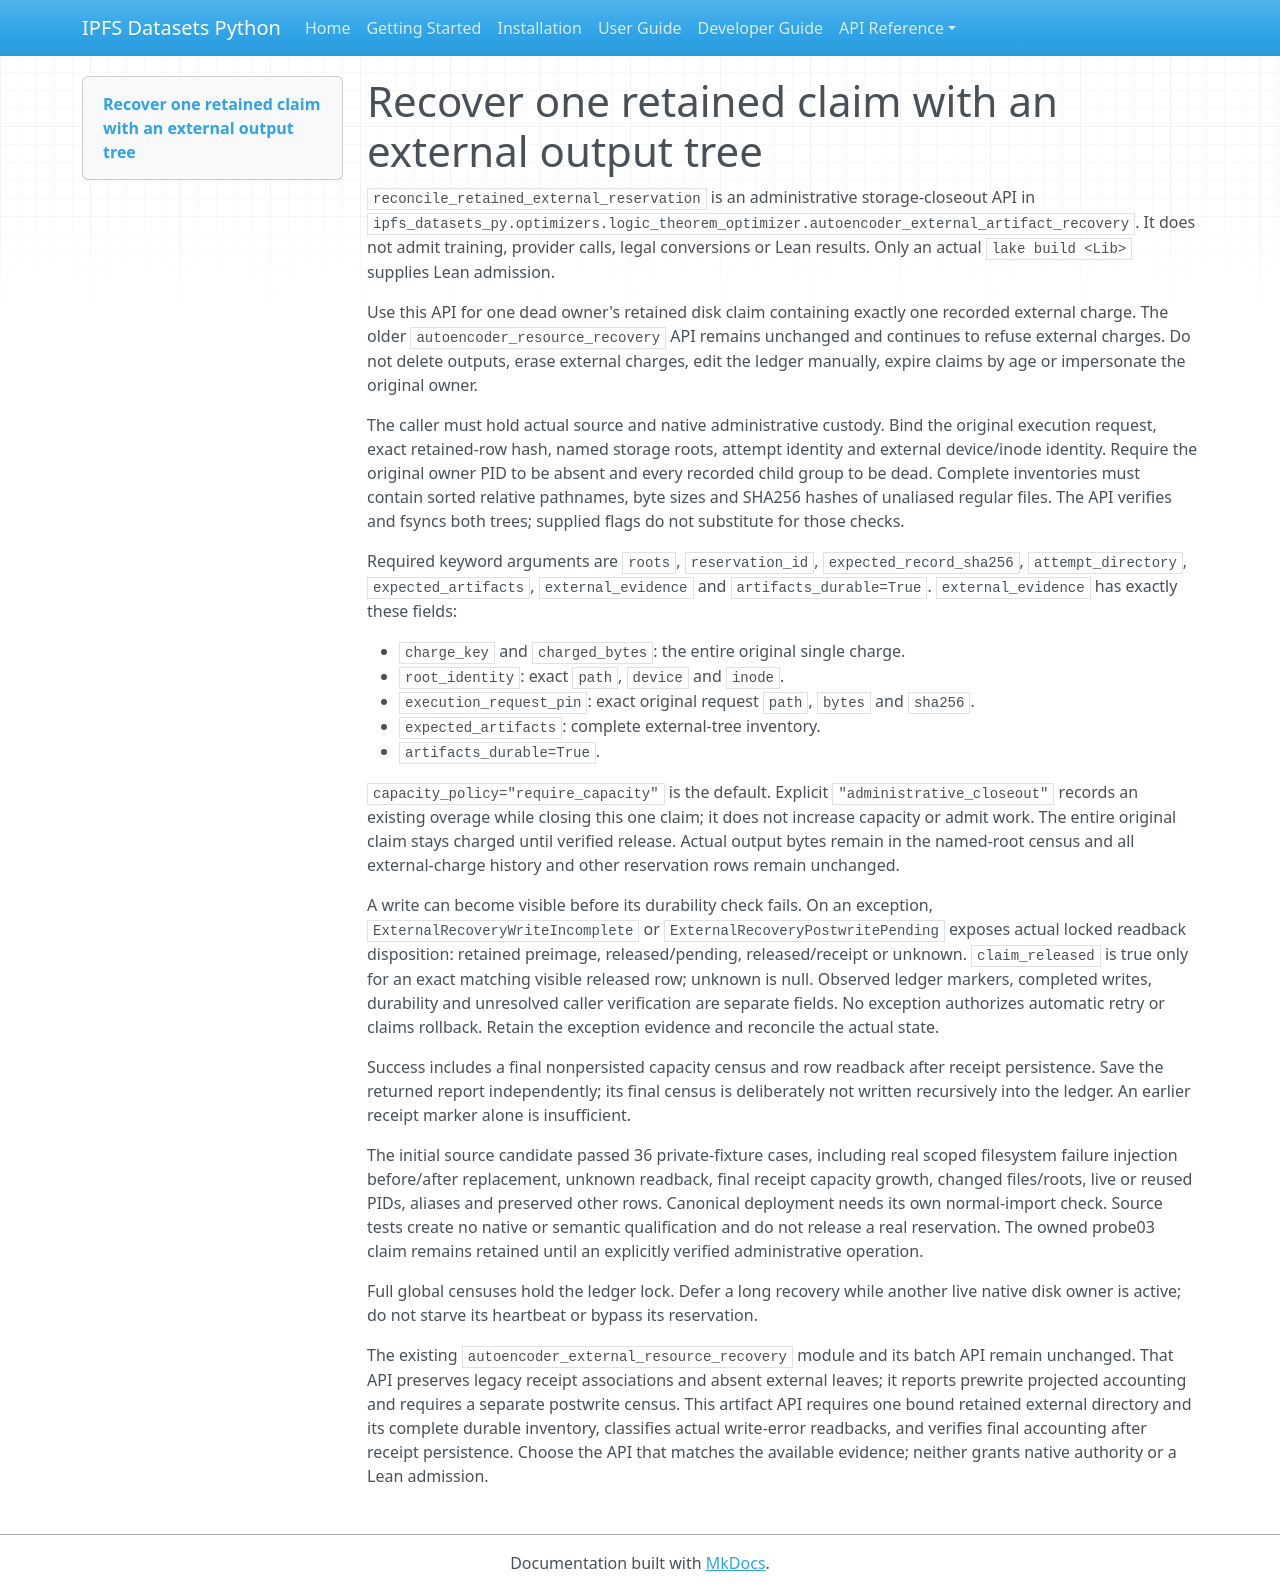

repository: endomorphosis/ipfs_datasets_py · page: autoencoders/external_retained_storage_recovery/index.html · generator: mkdocs

# Recover one retained claim with an external output tree

`reconcile_retained_external_reservation` is an administrative storage-closeout API in
`ipfs_datasets_py.optimizers.logic_theorem_optimizer.autoencoder_external_artifact_recovery`.
It does not admit training, provider calls, legal conversions or Lean results.
Only an actual `lake build <Lib>` supplies Lean admission.

Use this API for one dead owner's retained disk claim containing exactly one recorded
external charge. The older `autoencoder_resource_recovery` API remains unchanged and
continues to refuse external charges. Do not delete outputs, erase external charges,
edit the ledger manually, expire claims by age or impersonate the original owner.

The caller must hold actual source and native administrative custody. Bind the original
execution request, exact retained-row hash, named storage roots, attempt identity and
external device/inode identity. Require the original owner PID to be absent and every
recorded child group to be dead. Complete inventories must contain sorted relative
pathnames, byte sizes and SHA256 hashes of unaliased regular files. The API verifies and
fsyncs both trees; supplied flags do not substitute for those checks.

Required keyword arguments are `roots`, `reservation_id`, `expected_record_sha256`,
`attempt_directory`, `expected_artifacts`, `external_evidence` and
`artifacts_durable=True`. `external_evidence` has exactly these fields:

- `charge_key` and `charged_bytes`: the entire original single charge.
- `root_identity`: exact `path`, `device` and `inode`.
- `execution_request_pin`: exact original request `path`, `bytes` and `sha256`.
- `expected_artifacts`: complete external-tree inventory.
- `artifacts_durable=True`.

`capacity_policy="require_capacity"` is the default. Explicit
`"administrative_closeout"` records an existing overage while closing this one claim;
it does not increase capacity or admit work. The entire original claim stays charged
until verified release. Actual output bytes remain in the named-root census and all
external-charge history and other reservation rows remain unchanged.

A write can become visible before its durability check fails. On an exception,
`ExternalRecoveryWriteIncomplete` or `ExternalRecoveryPostwritePending` exposes actual
locked readback disposition: retained preimage, released/pending, released/receipt or
unknown. `claim_released` is true only for an exact matching visible released row;
unknown is null. Observed ledger markers, completed writes, durability and unresolved
caller verification are separate fields. No exception authorizes automatic retry or
claims rollback. Retain the exception evidence and reconcile the actual state.

Success includes a final nonpersisted capacity census and row readback after receipt
persistence. Save the returned report independently; its final census is deliberately
not written recursively into the ledger. An earlier receipt marker alone is insufficient.

The initial source candidate passed 36 private-fixture cases, including real scoped
filesystem failure injection before/after replacement, unknown readback, final receipt
capacity growth, changed files/roots, live or reused PIDs, aliases and preserved other
rows. Canonical deployment needs its own normal-import check. Source tests create no
native or semantic qualification and do not release a real reservation. The owned
probe03 claim remains retained until an explicitly verified administrative operation.

Full global censuses hold the ledger lock. Defer a long recovery while another live
native disk owner is active; do not starve its heartbeat or bypass its reservation.

The existing `autoencoder_external_resource_recovery` module and its batch API
remain unchanged. That API preserves legacy receipt associations and absent
external leaves; it reports prewrite projected accounting and requires a
separate postwrite census. This artifact API requires one bound retained
external directory and its complete durable inventory, classifies actual
write-error readbacks, and verifies final accounting after receipt persistence.
Choose the API that matches the available evidence; neither grants native
authority or a Lean admission.
